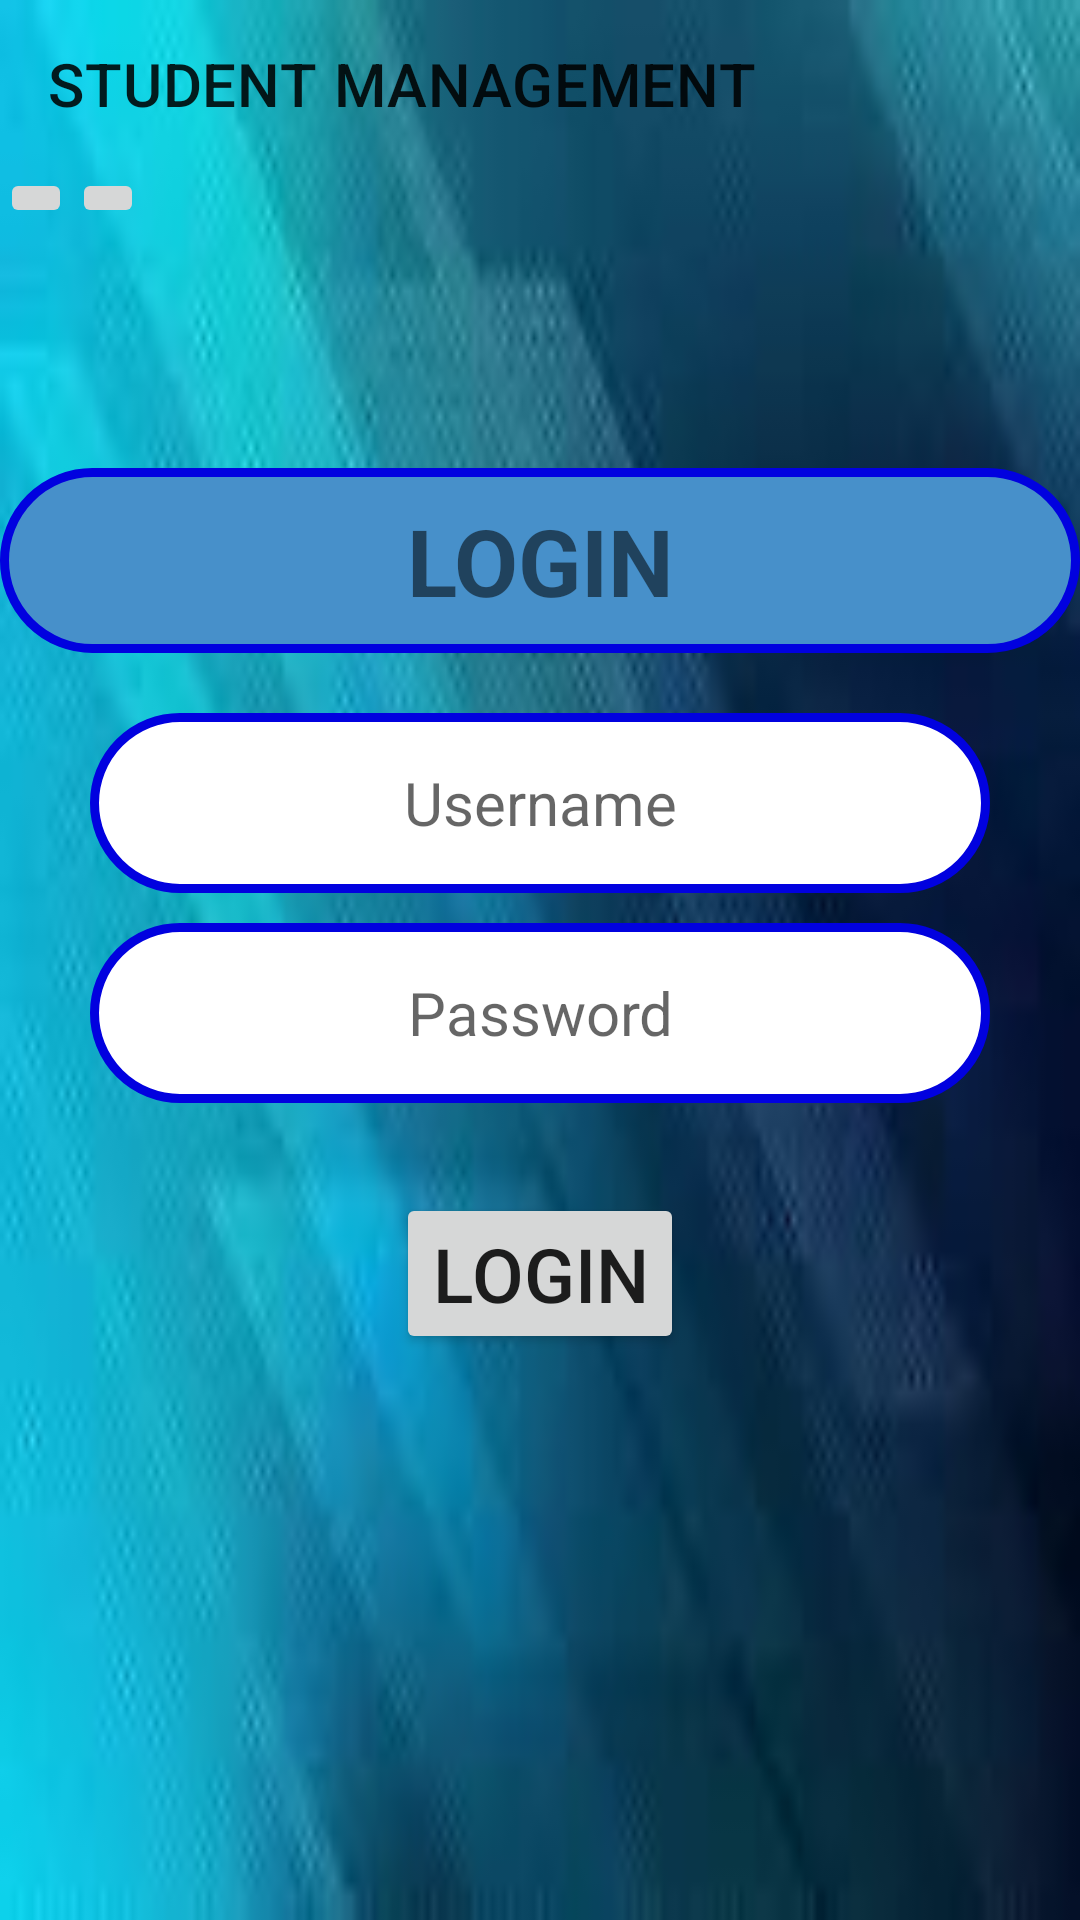

The Android layout XML behind this screen, and the referenced resources:
<!-- AndroidManifest.xml: application theme Theme.QLSinhVien -->
<!-- res/layout/activity_main.xml -->
<?xml version="1.0" encoding="utf-8"?>
<LinearLayout xmlns:android="http://schemas.android.com/apk/res/android"
    xmlns:app="http://schemas.android.com/apk/res-auto"
    xmlns:tools="http://schemas.android.com/tools"
    android:layout_width="match_parent"
    android:layout_height="match_parent"
    tools:context=".MainActivity"
    android:orientation="vertical"
    android:background="@drawable/images">


    <androidx.appcompat.widget.Toolbar
        app:title="@string/qlsv"
        android:id="@+id/tlbSV"
        android:layout_width="match_parent"
        android:layout_height="?attr/actionBarSize"

        />
    <LinearLayout
        android:layout_width="wrap_content"
        android:layout_height="wrap_content">
        <ImageButton
            android:layout_width="wrap_content"
            android:layout_height="wrap_content"
            android:src="@drawable/vietnam"
            android:id="@+id/VN"></ImageButton>
        <ImageButton
            android:layout_width="wrap_content"
            android:layout_height="wrap_content"
            android:src="@drawable/usa"
            android:id="@+id/USA"/>
    </LinearLayout>
    <TextView
        android:layout_width="match_parent"
        android:layout_height="wrap_content"
        android:layout_marginTop="80dp"
        android:gravity="center"
        android:textStyle="bold"
        android:text="@string/dangnhap"
        android:textSize="15pt"
        android:background="@drawable/duongvien_goctron"

        />
    <EditText
        android:layout_width="300dp"
        android:layout_gravity="center"
        android:layout_height="60dp"
        android:id="@+id/edtTaiKhoan"
        android:hint="@string/taikhoan"
        android:textColor="@color/black"
        android:layout_marginTop="20dp"
        android:gravity="center"
        android:textSize="20sp"
        android:background="@drawable/login"

        />
    <EditText
        android:layout_width="300dp"
        android:layout_gravity="center"
        android:layout_height="60dp"
        android:id="@+id/edtMatKhau"
        android:hint="@string/matkhau"
        android:layout_marginTop="10dp"
        android:inputType="textPassword"
        android:background="@drawable/login"
        android:gravity="center"
        android:textSize="20sp"
        />

    <Button
        android:layout_width="wrap_content"
        android:layout_height="wrap_content"
        android:id="@+id/btnLogin"
        android:layout_marginTop="30dp"
        android:text="@string/dangnhap1"
        android:layout_gravity="center"
        android:textSize="25sp"/>

</LinearLayout>
<!-- resources referenced by this layout -->
<resources>
  <!-- drawable duongvien_goctron (drawable) -->
  <?xml version="1.0" encoding="utf-8"?>
  <shape xmlns:android="http://schemas.android.com/apk/res/android">
      
      <solid
          android:color="#4790CA" >
      </solid>
  
      
      <stroke
          android:width="3dp"
          android:color="#0101DF" >
      </stroke>
  
      
      <padding
          android:left="10dp"
          android:top="10dp"
          android:right="10dp"
          android:bottom="10dp" >
      </padding>
  
      
      <corners
          android:radius="100dp" >
      </corners>
  
  </shape>
  <!-- drawable images: jpg bitmap (drawable-v24, 2671 bytes) -->
  <!-- drawable login (drawable) -->
  <?xml version="1.0" encoding="utf-8"?>
  <shape xmlns:android="http://schemas.android.com/apk/res/android">
      
      <solid
          android:color="@color/white" >
      </solid>
  
      
      <stroke
          android:width="3dp"
          android:color="#0101DF" >
      </stroke>
  
      
      <padding
          android:left="10dp"
          android:top="10dp"
          android:right="10dp"
          android:bottom="10dp" >
      </padding>
  
      
      <corners
          android:radius="100dp" >
      </corners>
  </shape>
  <string name="dangnhap">LOGIN</string>
  <string name="dangnhap1">Login</string>
  <string name="matkhau">Password</string>
  <string name="qlsv">STUDENT MANAGEMENT</string>
  <string name="taikhoan">Username</string>
  <style name="Theme.QLSinhVien" parent="Theme.MaterialComponents.DayNight.DarkActionBar">
          
          <item name="colorPrimary">@color/purple_500</item>
          <item name="colorPrimaryVariant">@color/purple_700</item>
          <item name="colorOnPrimary">@color/white</item>
          
          <item name="colorSecondary">@color/teal_200</item>
          <item name="colorSecondaryVariant">@color/teal_700</item>
          <item name="colorOnSecondary">@color/black</item>
          
          <item name="android:statusBarColor">?attr/colorPrimaryVariant</item>
          
          <item name="windowActionBar">false</item>
          <item name="windowNoTitle">true</item>
  
      </style>
  <!-- not gathered from this repository: default colours our renderer supplied (Android Studio template values) -->
  <color name="purple_500">#FF6200EE</color>
  <color name="purple_700">#FF3700B3</color>
  <color name="teal_200">#FF03DAC5</color>
  <color name="teal_700">#FF018786</color>
  <color name="black">#FF000000</color>
  <color name="white">#FFFFFFFF</color>
</resources>
